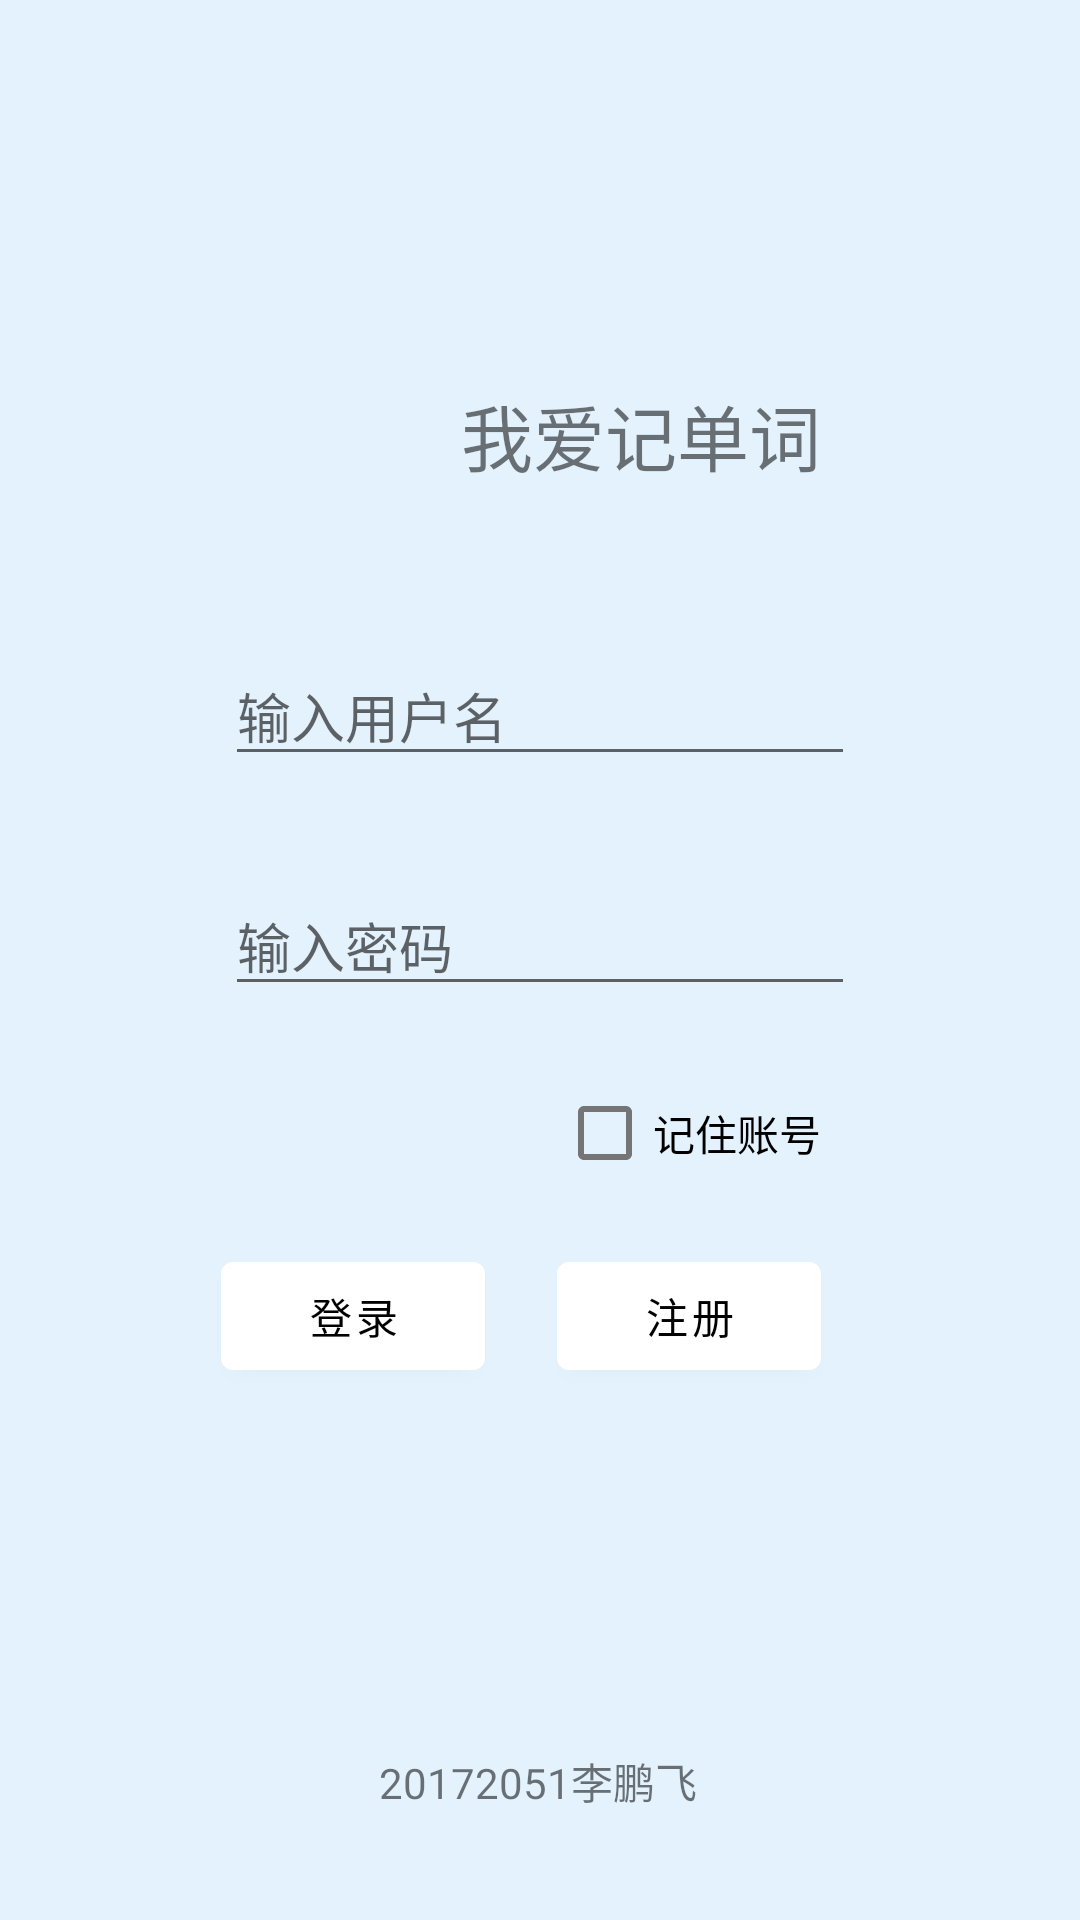

Android layout source for this screen:
<!-- AndroidManifest.xml: activity theme LoginTheme -->
<!-- res/layout/activity_main.xml -->
<?xml version="1.0" encoding="utf-8"?>
<androidx.constraintlayout.widget.ConstraintLayout xmlns:android="http://schemas.android.com/apk/res/android"
    xmlns:app="http://schemas.android.com/apk/res-auto"
    xmlns:tools="http://schemas.android.com/tools"
    android:layout_width="match_parent"
    android:layout_height="match_parent"

    android:background="#E3F2FD"
    tools:context=".activity.MainActivity">

    <EditText
        android:id="@+id/uname"
        android:layout_width="wrap_content"
        android:layout_height="wrap_content"
        android:autofillHints=""
        android:ems="10"
        android:hint="@string/uname_hint"
        android:inputType="textPersonName"
        app:layout_constraintBottom_toTopOf="@+id/guideline2"
        app:layout_constraintEnd_toEndOf="parent"
        app:layout_constraintStart_toStartOf="parent"
        app:layout_constraintTop_toTopOf="@+id/guideline" />

    <EditText
        android:id="@+id/psd"
        android:layout_width="wrap_content"
        android:layout_height="wrap_content"
        android:autofillHints=""
        android:ems="10"
        android:hint="@string/psd_hint"
        android:inputType="textPassword"
        app:layout_constraintBottom_toTopOf="@+id/guideline3"
        app:layout_constraintEnd_toEndOf="parent"
        app:layout_constraintStart_toStartOf="parent"
        app:layout_constraintTop_toTopOf="@+id/guideline2" />

    <CheckBox
        android:id="@+id/checkBox"
        android:layout_width="wrap_content"
        android:layout_height="wrap_content"
        android:text="@string/checkBox"
        app:layout_constraintBottom_toTopOf="@+id/guideline5"
        app:layout_constraintEnd_toStartOf="@+id/guideline6"
        app:layout_constraintTop_toTopOf="@+id/guideline3" />

    <Button
        android:id="@+id/login"
        android:layout_width="wrap_content"
        android:layout_height="wrap_content"
        android:layout_marginEnd="37dp"
        android:text="@string/login_btn"
        android:textColor="@android:color/background_dark"
        app:layout_constraintBottom_toTopOf="@+id/guideline7"
        app:layout_constraintEnd_toStartOf="@+id/register"
        app:layout_constraintStart_toStartOf="@+id/guideline4"
        app:layout_constraintTop_toTopOf="@+id/guideline5" />

    <Button
        android:id="@+id/register"
        android:layout_width="wrap_content"
        android:layout_height="wrap_content"
        android:text="@string/register_btn"
        android:textColor="@android:color/black"
        app:layout_constraintBaseline_toBaselineOf="@+id/login"
        app:layout_constraintEnd_toStartOf="@+id/guideline6" />

    <TextView
        android:id="@+id/version"
        android:layout_width="wrap_content"
        android:layout_height="wrap_content"
        android:layout_marginBottom="36dp"
        android:text="@string/version"
        app:layout_constraintBottom_toBottomOf="parent"
        app:layout_constraintEnd_toEndOf="parent"
        app:layout_constraintHorizontal_bias="0.498"
        app:layout_constraintStart_toStartOf="parent" />

    <TextView
        android:id="@+id/title"
        android:layout_width="wrap_content"
        android:layout_height="wrap_content"
        android:text="@string/title"
        android:textSize="24sp"
        app:layout_constraintBottom_toBottomOf="@+id/imageView"
        app:layout_constraintEnd_toStartOf="@+id/guideline6"
        app:layout_constraintTop_toTopOf="@+id/imageView" />

    <androidx.constraintlayout.widget.Guideline
        android:id="@+id/guideline"
        android:layout_width="wrap_content"
        android:layout_height="wrap_content"
        android:orientation="horizontal"
        app:layout_constraintGuide_percent="0.31" />

    <androidx.constraintlayout.widget.Guideline
        android:id="@+id/guideline2"
        android:layout_width="wrap_content"
        android:layout_height="wrap_content"
        android:orientation="horizontal"
        app:layout_constraintGuide_percent="0.43" />

    <androidx.constraintlayout.widget.Guideline
        android:id="@+id/guideline3"
        android:layout_width="wrap_content"
        android:layout_height="wrap_content"
        android:orientation="horizontal"
        app:layout_constraintGuide_percent="0.55" />

    <androidx.constraintlayout.widget.Guideline
        android:id="@+id/guideline5"
        android:layout_width="wrap_content"
        android:layout_height="wrap_content"
        android:orientation="horizontal"
        app:layout_constraintGuide_percent="0.63" />

    <androidx.constraintlayout.widget.Guideline
        android:id="@+id/guideline7"
        android:layout_width="wrap_content"
        android:layout_height="wrap_content"
        android:orientation="horizontal"
        app:layout_constraintGuide_percent="0.74" />

    <ImageView
        android:id="@+id/imageView"
        android:layout_width="wrap_content"
        android:layout_height="wrap_content"
        app:layout_constraintBottom_toTopOf="@+id/guideline"
        app:layout_constraintStart_toStartOf="@+id/guideline4"
        app:layout_constraintTop_toTopOf="parent"
        app:layout_constraintVertical_bias="0.73"
        app:srcCompat="@drawable/loginphoto" />

    <androidx.constraintlayout.widget.Guideline
        android:id="@+id/guideline4"
        android:layout_width="wrap_content"
        android:layout_height="wrap_content"
        android:orientation="vertical"
        app:layout_constraintGuide_percent="0.24" />

    <androidx.constraintlayout.widget.Guideline
        android:id="@+id/guideline6"
        android:layout_width="wrap_content"
        android:layout_height="wrap_content"
        android:orientation="vertical"
        app:layout_constraintGuide_percent="0.76" />

</androidx.constraintlayout.widget.ConstraintLayout>
<!-- resources referenced by this layout -->
<resources>
  <string name="checkBox">记住账号</string>
  <string name="login_btn">登录</string>
  <string name="psd_hint">输入密码</string>
  <string name="register_btn">注册</string>
  <string name="title">我爱记单词</string>
  <string name="uname_hint">输入用户名</string>
  <string name="version">20172051李鹏飞</string>
  <style name="LoginTheme" parent="Theme.MaterialComponents.Light.NoActionBar">
          
          <item name="colorPrimary">@color/colorPrimary</item>
          <item name="colorPrimaryDark">#E3F2FD</item>
          <item name="colorAccent">@color/colorAccent</item>
          <item name="android:windowTranslucentStatus">false</item>
          <item name="android:windowDrawsSystemBarBackgrounds">true</item>
      </style>
  <color name="colorPrimary">@color/white</color>
  <color name="colorAccent">@android:color/black</color>
  <item name="white" type="color">@android:color/white</item>
</resources>
